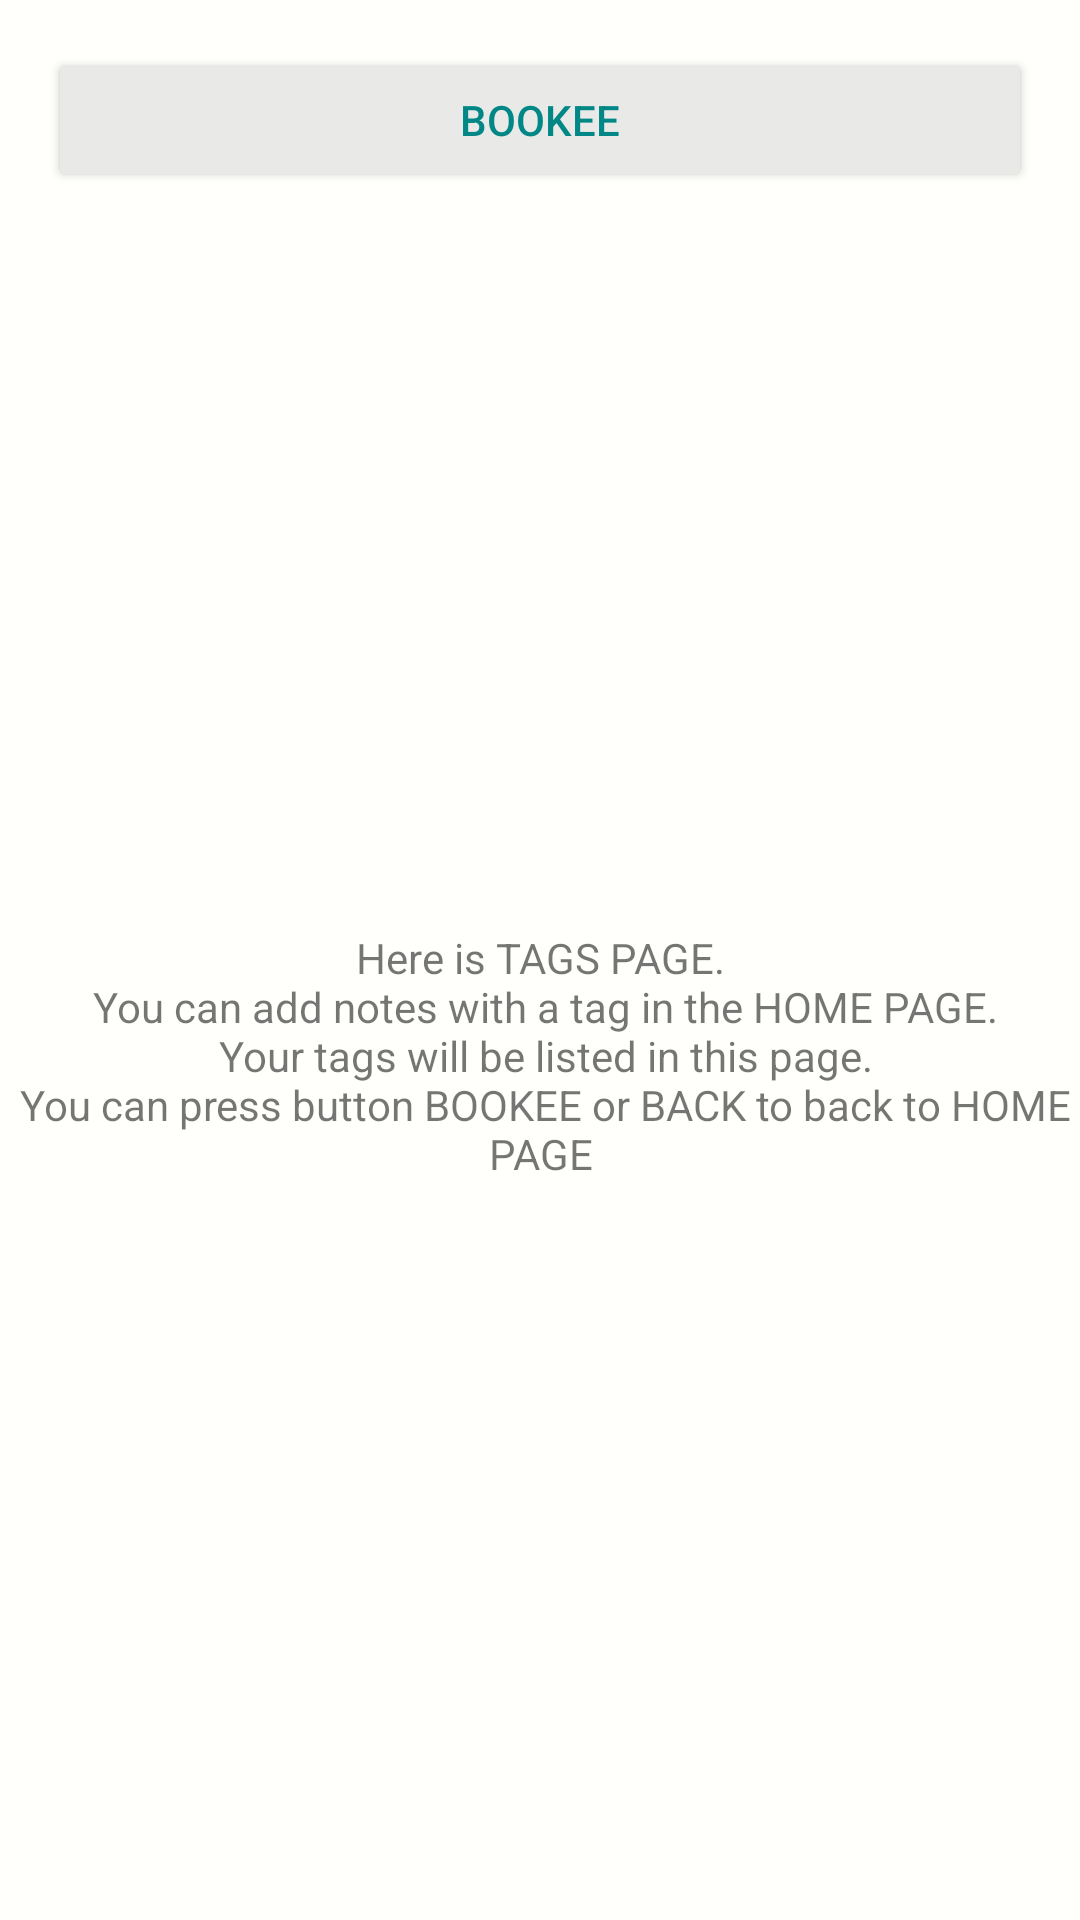

Reconstruct the res/layout file that produces this screen, plus the resources it refers to.
<!-- AndroidManifest.xml: application theme AppTheme -->
<!-- res/layout/activity_tag.xml -->
<?xml version="1.0" encoding="utf-8"?>
<androidx.constraintlayout.widget.ConstraintLayout xmlns:android="http://schemas.android.com/apk/res/android"
    xmlns:tools="http://schemas.android.com/tools"
    android:layout_width="match_parent"
    android:layout_height="match_parent"
    tools:context=".TagActivity">


    <LinearLayout
        android:layout_width="match_parent"
        android:layout_height="match_parent"
        android:orientation="vertical">

        <Button
            android:id="@+id/button_list_all"
            android:layout_width="match_parent"
            android:layout_height="wrap_content"
            android:layout_gravity="center"
            android:layout_marginLeft="16dp"
            android:layout_marginTop="16dp"
            android:layout_marginRight="16dp"
            android:backgroundTint="#E9EAE8"
            android:text="bookee"
            android:textColor="@color/teal_700"
            tools:ignore="MissingConstraints" />

        <include
            android:id="@+id/tag_list_view_empty"
            layout="@layout/tag_empty" />

        <ListView
            android:id="@+id/list_view_tag"
            android:layout_width="match_parent"
            android:layout_height="match_parent" />


    </LinearLayout>


</androidx.constraintlayout.widget.ConstraintLayout>
<!-- res/layout/tag_empty.xml (included above) -->
<?xml version="1.0" encoding="utf-8"?>
<LinearLayout xmlns:android="http://schemas.android.com/apk/res/android"
    android:layout_width="match_parent"
    android:layout_height="match_parent">

    <TextView
        android:layout_width="match_parent"
        android:layout_height="match_parent"
        android:gravity="center"
        android:text="@string/advice_tag"/>

</LinearLayout>
<!-- resources referenced by this layout -->
<resources>
  <color name="teal_700">#FF018786</color>
  <string name="advice_tag">
          Here is TAGS PAGE.\n
          You can add notes with a tag in the HOME PAGE.\n
          Your tags will be listed in this page.\n
          You can press button BOOKEE or BACK to back to HOME PAGE
      </string>
  <style name="AppTheme" parent="Theme.AppCompat.Light.DarkActionBar">
          
          <item name="colorPrimary">@color/colorPrimary</item>
          <item name="colorPrimaryDark">@color/colorPrimaryDark</item>
          <item name="colorAccent">@color/colorAccent</item>
          <item name="android:windowBackground">@color/activityBackground</item>
          <item name="android:textAppearance">@style/CustomText</item>
      </style>
  <color name="colorPrimary">#00896C</color>
  <color name="colorPrimaryDark">#096148</color>
  <color name="colorAccent">#0089A7</color>
  <color name="activityBackground">#FFFFFB</color>
  <style name="CustomText">
          <item name="android:textSize">15sp</item>
          <item name="android:textColor">#1C1C1C</item>
      </style>
</resources>
